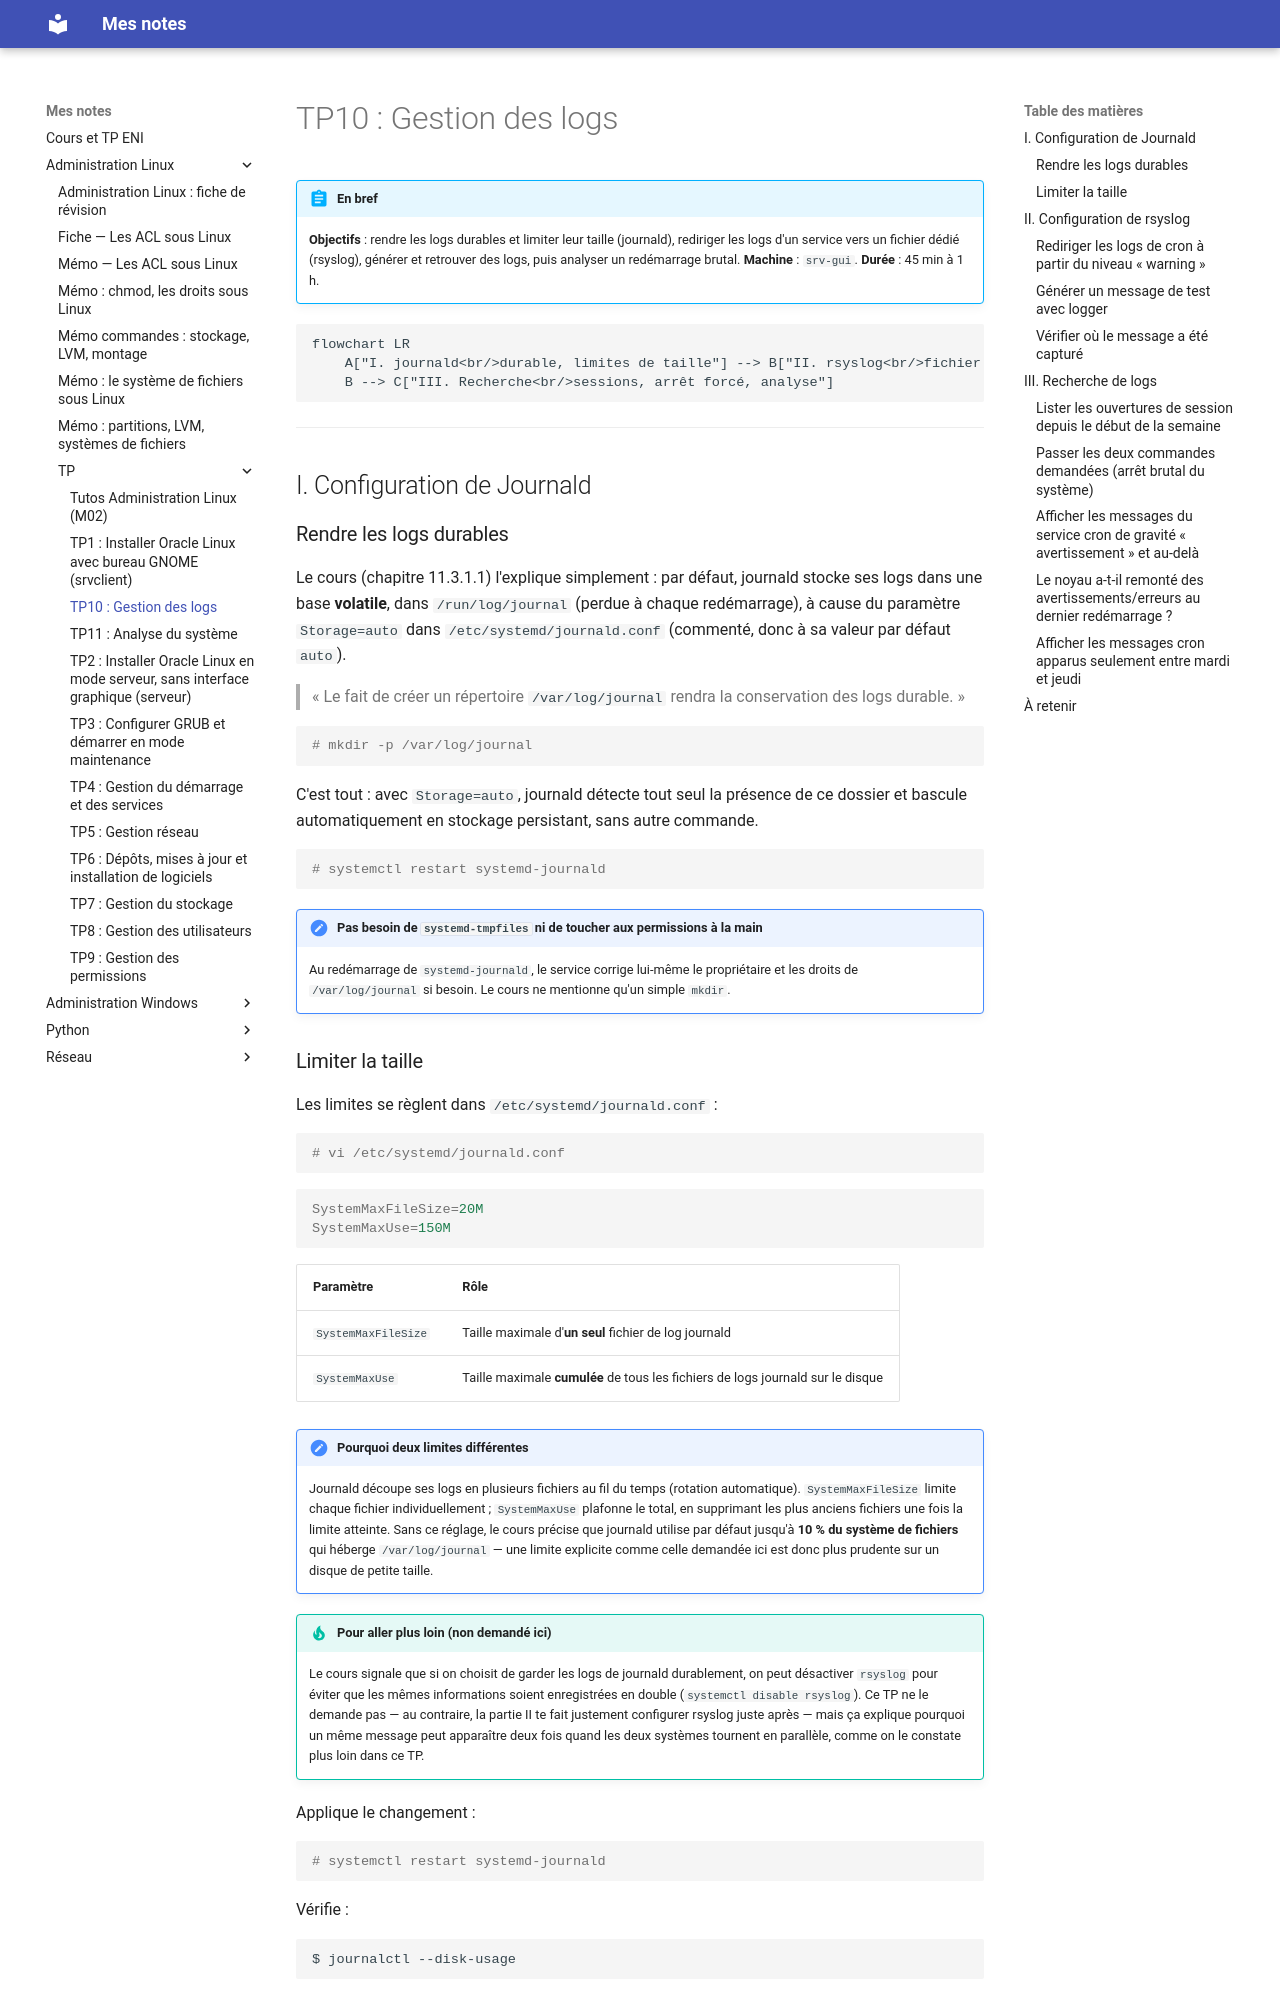

repository: El-Mantequillla/CoursEni · page: Administration Linux/TP/tp10-gestion-logs (1)/index.html · generator: mkdocs

# TP10 : Gestion des logs

!!! abstract "En bref"
    **Objectifs** : rendre les logs durables et limiter leur taille (journald), rediriger les logs d'un service vers un fichier dédié (rsyslog), générer et retrouver des logs, puis analyser un redémarrage brutal.
    **Machine** : `srv-gui`.
    **Durée** : 45 min à 1 h.

```mermaid
flowchart LR
    A["I. journald<br/>durable, limites de taille"] --> B["II. rsyslog<br/>fichier dédié pour cron"]
    B --> C["III. Recherche<br/>sessions, arrêt forcé, analyse"]
```

---

## I. Configuration de Journald

### Rendre les logs durables

Le cours (chapitre 11.3.1.1) l'explique simplement : par défaut, journald stocke ses logs dans une base **volatile**, dans `/run/log/journal` (perdue à chaque redémarrage), à cause du paramètre `Storage=auto` dans `/etc/systemd/journald.conf` (commenté, donc à sa valeur par défaut `auto`).

> « Le fait de créer un répertoire `/var/log/journal` rendra la conservation des logs durable. »

```bash
# mkdir -p /var/log/journal
```

C'est tout : avec `Storage=auto`, journald détecte tout seul la présence de ce dossier et bascule automatiquement en stockage persistant, sans autre commande.

```bash
# systemctl restart systemd-journald
```

!!! note "Pas besoin de `systemd-tmpfiles` ni de toucher aux permissions à la main"
    Au redémarrage de `systemd-journald`, le service corrige lui-même le propriétaire et les droits de `/var/log/journal` si besoin. Le cours ne mentionne qu'un simple `mkdir`.

### Limiter la taille

Les limites se règlent dans `/etc/systemd/journald.conf` :

```bash
# vi /etc/systemd/journald.conf
```

```ini
SystemMaxFileSize=20M
SystemMaxUse=150M
```

| Paramètre | Rôle |
|---|---|
| `SystemMaxFileSize` | Taille maximale d'**un seul** fichier de log journald |
| `SystemMaxUse` | Taille maximale **cumulée** de tous les fichiers de logs journald sur le disque |

!!! note "Pourquoi deux limites différentes"
    Journald découpe ses logs en plusieurs fichiers au fil du temps (rotation automatique). `SystemMaxFileSize` limite chaque fichier individuellement ; `SystemMaxUse` plafonne le total, en supprimant les plus anciens fichiers une fois la limite atteinte. Sans ce réglage, le cours précise que journald utilise par défaut jusqu'à **10 % du système de fichiers** qui héberge `/var/log/journal` — une limite explicite comme celle demandée ici est donc plus prudente sur un disque de petite taille.

!!! tip "Pour aller plus loin (non demandé ici)"
    Le cours signale que si on choisit de garder les logs de journald durablement, on peut désactiver `rsyslog` pour éviter que les mêmes informations soient enregistrées en double (`systemctl disable rsyslog`). Ce TP ne le demande pas — au contraire, la partie II te fait justement configurer rsyslog juste après — mais ça explique pourquoi un même message peut apparaître deux fois quand les deux systèmes tournent en parallèle, comme on le constate plus loin dans ce TP.

Applique le changement :

```bash
# systemctl restart systemd-journald
```

Vérifie :

```bash
$ journalctl --disk-usage
```

---

## II. Configuration de rsyslog
